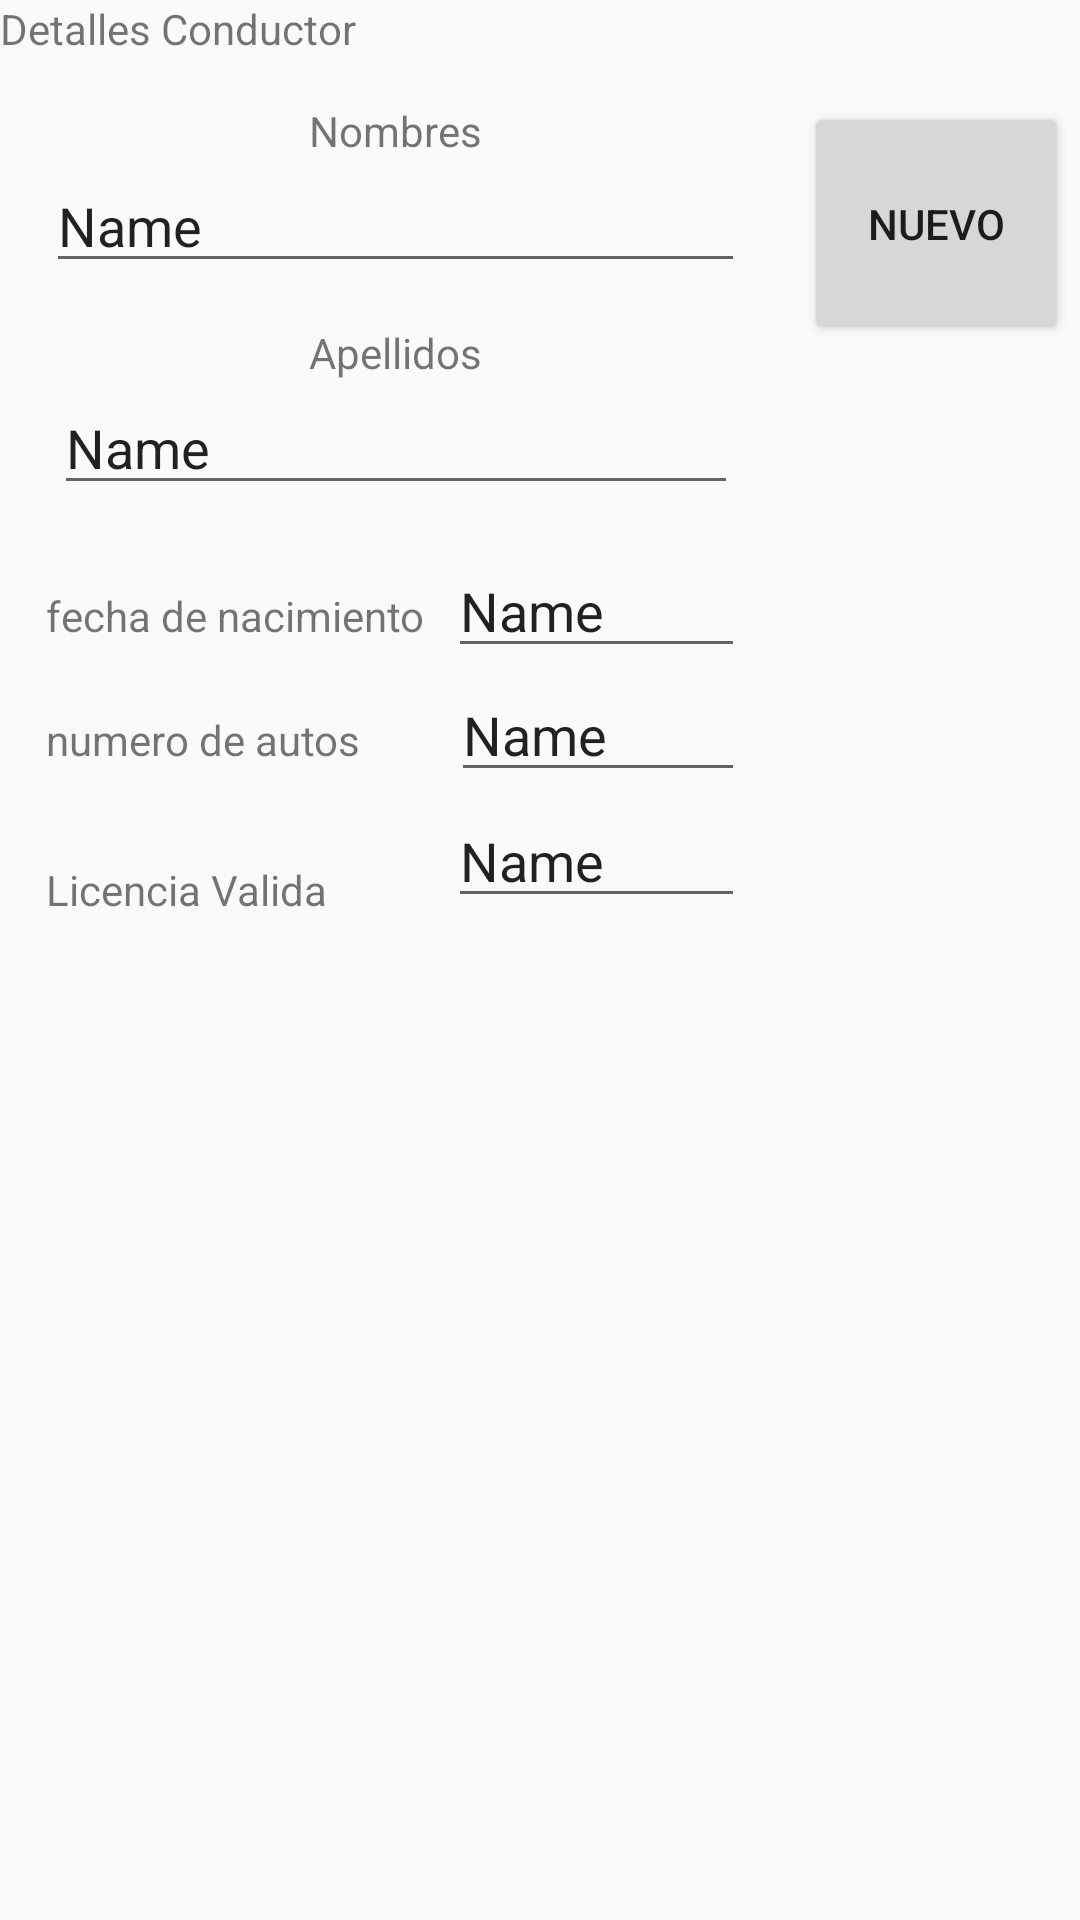

Reconstruct the res/layout file that produces this screen, plus the resources it refers to.
<!-- AndroidManifest.xml: application theme AppTheme -->
<!-- res/layout/activity_detalle.xml -->
<?xml version="1.0" encoding="utf-8"?>
<android.support.constraint.ConstraintLayout xmlns:android="http://schemas.android.com/apk/res/android"
    xmlns:app="http://schemas.android.com/apk/res-auto"
    xmlns:tools="http://schemas.android.com/tools"
    android:layout_width="match_parent"
    android:layout_height="match_parent"
    tools:context=".DetalleActivity">

    <TextView
        android:id="@+id/textView8"
        android:layout_width="134dp"
        android:layout_height="26dp"
        android:text="Detalles Conductor"
        tools:layout_editor_absoluteX="125dp"
        tools:layout_editor_absoluteY="0dp" />

    <Button
        android:id="@+id/button"
        android:layout_width="wrap_content"
        android:layout_height="81dp"
        android:layout_marginEnd="8dp"
        android:layout_marginLeft="8dp"
        android:layout_marginRight="8dp"
        android:layout_marginStart="8dp"
        android:layout_marginTop="8dp"
        android:text="Nuevo"
        app:layout_constraintEnd_toEndOf="parent"
        app:layout_constraintStart_toEndOf="@+id/relativeLayout"
        app:layout_constraintTop_toBottomOf="@+id/textView8" />

    <RelativeLayout
        android:id="@+id/relativeLayout"
        android:layout_width="264dp"
        android:layout_height="292dp"
        android:layout_marginTop="8dp"
        app:layout_constraintTop_toBottomOf="@+id/textView8"
        tools:layout_editor_absoluteX="16dp">

        <TextView
            android:id="@+id/textView9"
            android:layout_width="wrap_content"
            android:layout_height="wrap_content"
            android:layout_alignParentTop="true"
            android:layout_centerHorizontal="true"
            android:text="Nombres" />

        <TextView
            android:id="@+id/textView10"
            android:layout_width="wrap_content"
            android:layout_height="wrap_content"
            android:layout_alignParentTop="true"
            android:layout_centerHorizontal="true"
            android:layout_marginTop="74dp"
            android:text="Apellidos" />

        <TextView
            android:id="@+id/textView12"
            android:layout_width="wrap_content"
            android:layout_height="wrap_content"
            android:layout_alignBaseline="@+id/editText4"
            android:layout_alignStart="@+id/editText"
            android:text="fecha de nacimiento" />

        <TextView
            android:id="@+id/textView13"
            android:layout_width="wrap_content"
            android:layout_height="wrap_content"
            android:layout_alignParentBottom="true"
            android:layout_alignStart="@+id/textView12"
            android:layout_marginBottom="70dp"
            android:text="numero de autos" />

        <EditText
            android:id="@+id/editText"
            android:layout_width="233dp"
            android:layout_height="wrap_content"
            android:layout_below="@+id/textView9"
            android:layout_centerHorizontal="true"
            android:ems="10"
            android:inputType="textPersonName"
            android:text="Name" />

        <EditText
            android:id="@+id/editText2"
            android:layout_width="228dp"
            android:layout_height="wrap_content"
            android:layout_below="@+id/textView10"
            android:layout_centerHorizontal="true"
            android:ems="10"
            android:inputType="textPersonName"
            android:text="Name" />

        <EditText
            android:id="@+id/editText3"
            android:layout_width="99dp"
            android:layout_height="wrap_content"
            android:layout_alignBottom="@+id/textView14"
            android:layout_alignEnd="@+id/editText"
            android:ems="10"
            android:inputType="textPersonName"
            android:text="Name" />

        <EditText
            android:id="@+id/editText4"
            android:layout_width="99dp"
            android:layout_height="wrap_content"
            android:layout_above="@+id/editText5"
            android:layout_alignEnd="@+id/editText"
            android:ems="10"
            android:inputType="textPersonName"
            android:text="Name" />

        <TextView
            android:id="@+id/textView14"
            android:layout_width="wrap_content"
            android:layout_height="wrap_content"
            android:layout_alignParentBottom="true"
            android:layout_alignStart="@+id/textView12"
            android:layout_marginBottom="20dp"
            android:text="Licencia Valida" />

        <EditText
            android:id="@+id/editText5"
            android:layout_width="98dp"
            android:layout_height="wrap_content"
            android:layout_alignBaseline="@+id/textView13"
            android:layout_alignEnd="@+id/editText"
            android:ems="10"
            android:inputType="textPersonName"
            android:text="Name" />

    </RelativeLayout>

    <android.support.v7.widget.RecyclerView
        android:layout_width="353dp"
        android:layout_height="156dp"
        android:layout_marginBottom="8dp"
        android:layout_marginEnd="24dp"
        android:layout_marginLeft="8dp"
        android:layout_marginRight="24dp"
        android:layout_marginStart="8dp"
        android:layout_marginTop="8dp"
        app:layout_constraintBottom_toBottomOf="parent"
        app:layout_constraintEnd_toEndOf="parent"
        app:layout_constraintHorizontal_bias="0.0"
        app:layout_constraintStart_toStartOf="parent"
        app:layout_constraintTop_toBottomOf="@+id/relativeLayout"
        app:layout_constraintVertical_bias="0.384" />
</android.support.constraint.ConstraintLayout>
<!-- resources referenced by this layout -->
<resources>
  <style name="AppTheme" parent="Theme.AppCompat.Light.DarkActionBar">
          
          <item name="colorPrimary">@color/colorPrimary</item>
          <item name="colorPrimaryDark">@color/colorPrimaryDark</item>
          <item name="colorAccent">@color/colorAccent</item>
      </style>
  <!-- not gathered from this repository: default colours our renderer supplied (Android Studio template values) -->
  <color name="colorPrimary">#FF6200EE</color>
  <color name="colorPrimaryDark">#FF3700B3</color>
  <color name="colorAccent">#FF03DAC5</color>
</resources>
